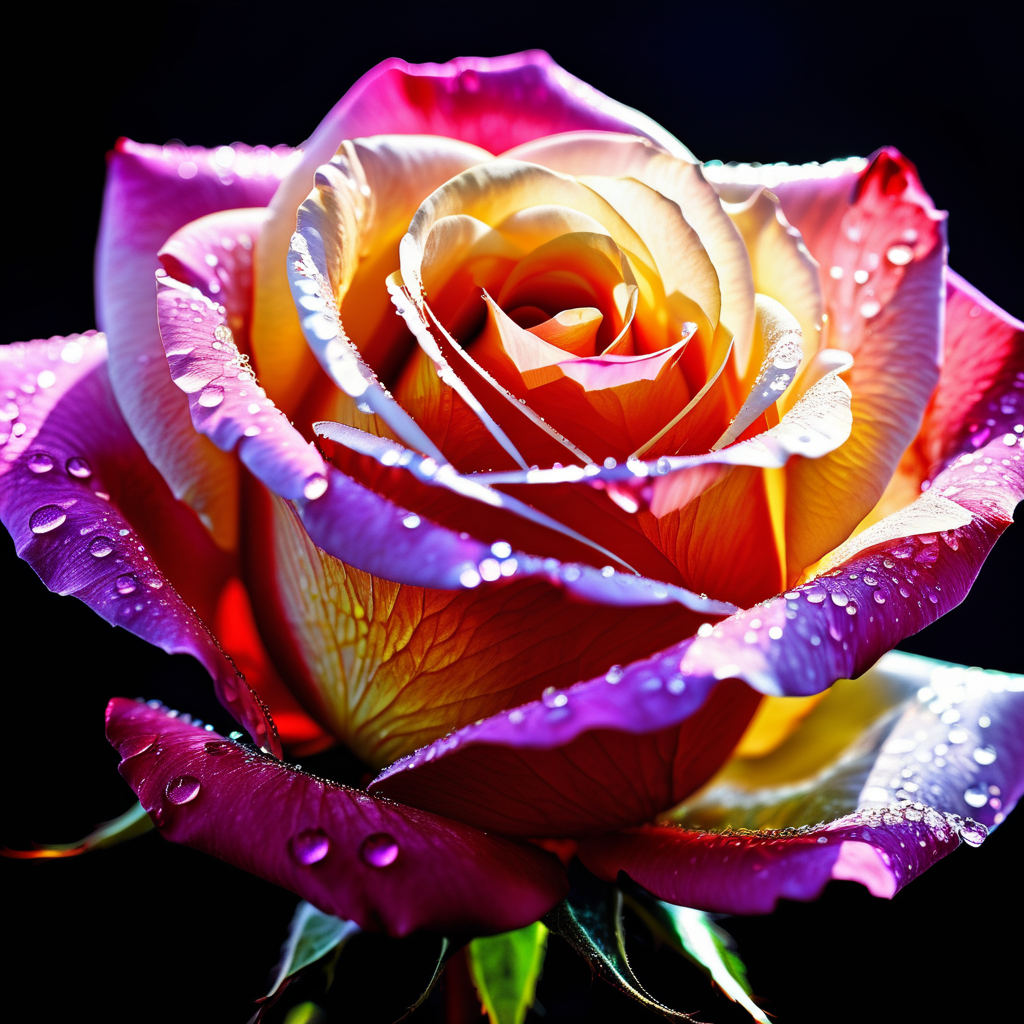
Generation parameters embedded in this image by AUTOMATIC1111 Stable Diffusion web UI or a fork of it (Forge, ...) (PNG 'parameters' text chunk):
Macro Photography, a rose, shining starlight, Simple background, Dark background, Extreme Detail, UHD,8K, Studio Lighting, Professional Photography, fine art
Negative prompt: (worst quality, low quality, illustration, 3d, 2d), open mouth, tooth,ugly face, old face, long neck
Steps: 30, Sampler: DPM++ 3M SDE Exponential, CFG scale: 7, Seed: 2465035406, Size: 1024x1024, Model hash: c967070428, Model: copaxTimelessxlSDXL1_v9, Version: v1.7.0